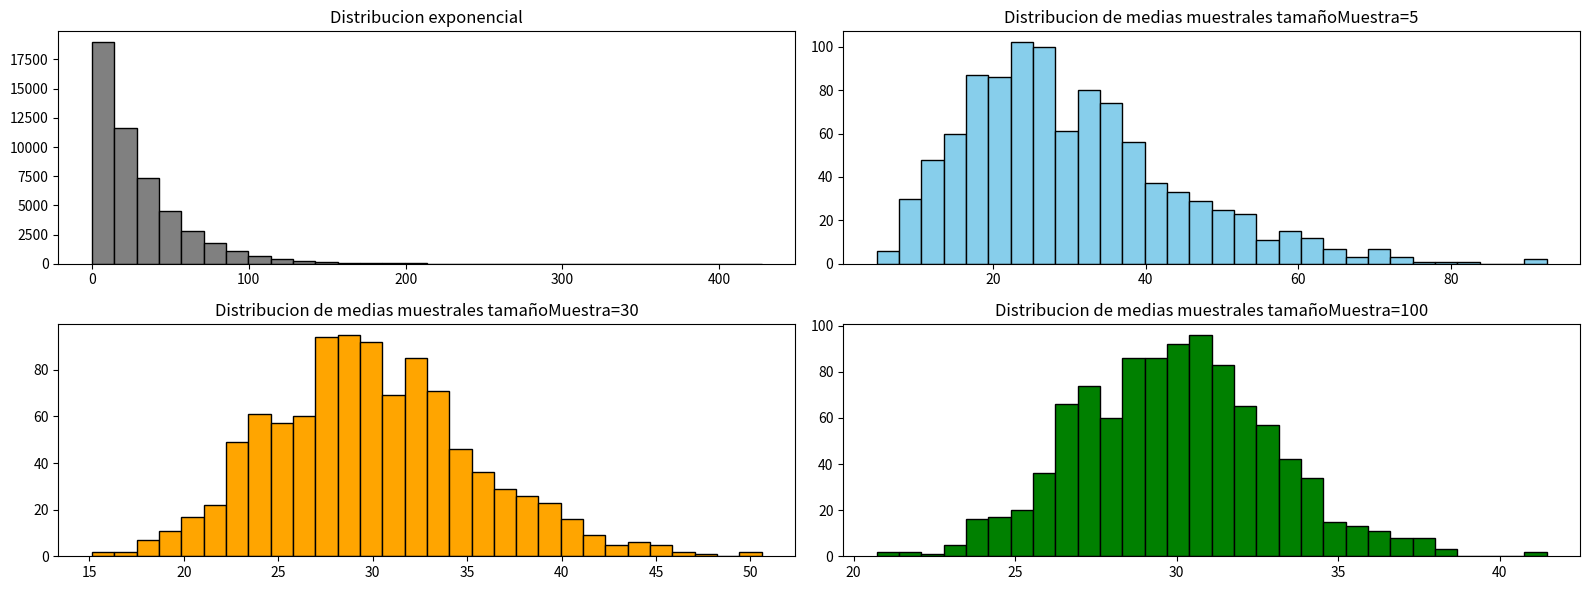

The script that saved this image:
# Supón que la distribución de edades de una población 
# empleados en una empresa NO es normal, sino sesgada 
# (por ejemplo, más jóvenes que mayores). 

# a) Genera una población de 50000 edades (por ejemplo, distribución exponencial con media de 30 años). 
# b) Toma muestras aleatorias de tamaño 5, 30 y 100, cada una con 1000 repeticiones. 
# c) Grafica los histogramas de las medias muestrales y observa cómo, al aumentar el tamaño de la muestra, la distribución de las 
# medias se aproxima a una normal. 

import numpy as np
import matplotlib.pyplot as plt

poblacion=np.random.exponential(scale=30,size=50000)
tamañoMuestras=[5,30,100]
numeroMuestras=1000
mediasMuestrales=[]

i=0
for tamañoMuestra in tamañoMuestras:
    mediasMuestral=[]
    for _ in range(numeroMuestras):
        muestra=np.random.choice(poblacion,size=tamañoMuestra)
        mediasMuestral.append(np.mean(muestra))
    mediasMuestrales.append(mediasMuestral)
    i=i+1

plt.figure(figsize=(16,6))
plt.subplot(2,2,1)
plt.hist(poblacion,bins=30,color='grey',edgecolor='black')
plt.title("Distribucion exponencial")

plt.subplot(2,2,2)
plt.hist(mediasMuestrales[0],bins=30,color='skyblue',edgecolor='black')
plt.title("Distribucion de medias muestrales tamañoMuestra=5")

plt.subplot(2,2,3)
plt.hist(mediasMuestrales[1],bins=30,color='orange',edgecolor='black')
plt.title("Distribucion de medias muestrales tamañoMuestra=30")

plt.subplot(2,2,4)
plt.hist(mediasMuestrales[2],bins=30,color='green',edgecolor='black')
plt.title("Distribucion de medias muestrales tamañoMuestra=100")

plt.tight_layout()
plt.show()